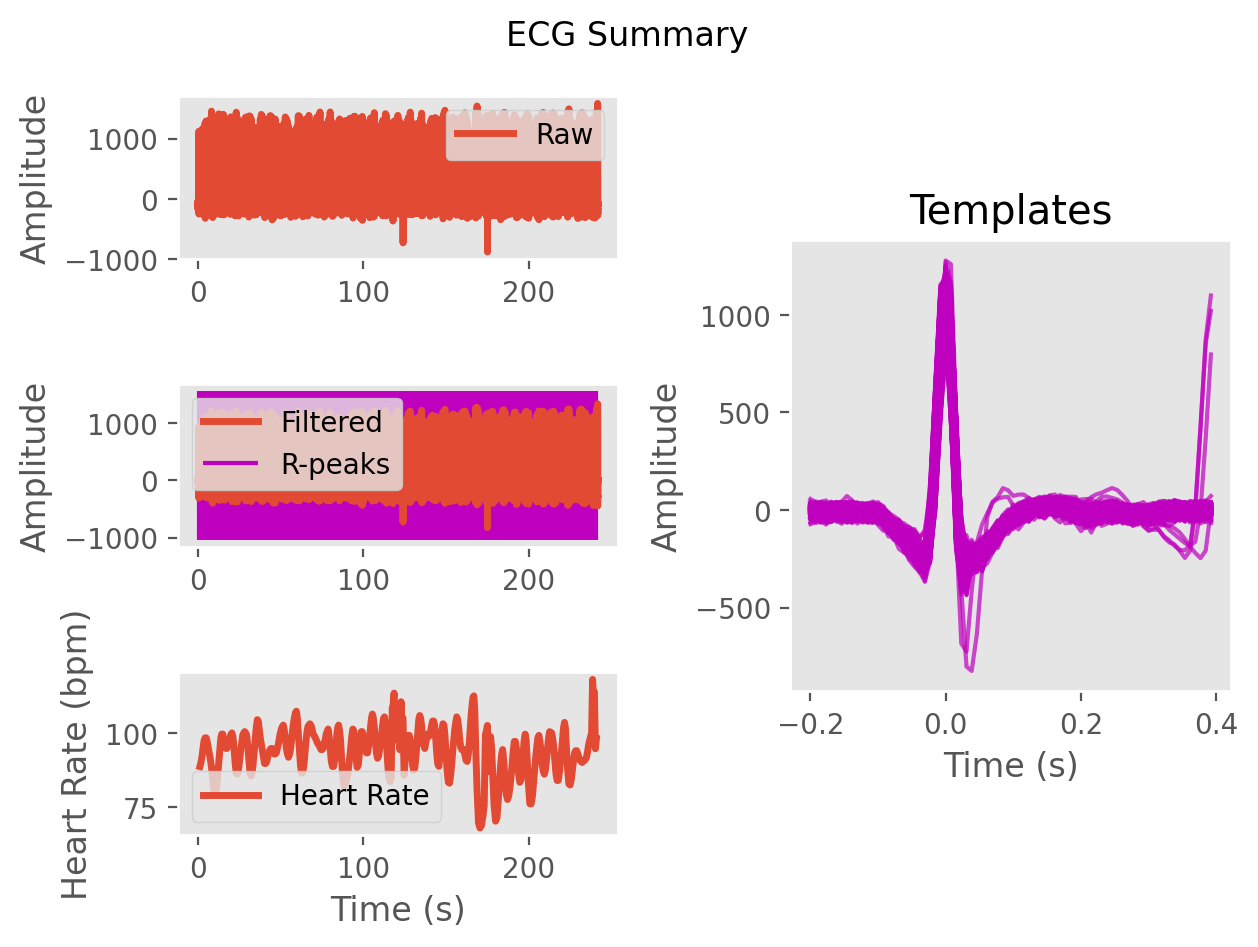

Data behind this chart, as committed beside it:
ECG, -3.337889110590603, 12.043977999474233, 29.328437008667418, 41.65545628785432, 54.55562392530052, 51.63134798084129, 6.9841880738353055, -36.470895973738884, -31.499152116553354, -18.430276855179326, -32.60411899075561, -42.82409669069773, -36.35161544454613, -31.60072522475194, -24.44987318496501, -11.291861888021977, -8.912064463275005, -17.74122701863744, -19.35348182847586, -9.777137484497924, -0.5100735253149509, 2.8150402441884275, 2.153088336301142
Time (s), 0.0, 0.007692, 0.01538, 0.02308, 0.03077, 0.03846, 0.04615, 0.05385, 0.06154, 0.06923, 0.07692, 0.08462, 0.09231, 0.1, 0.1077, 0.1154, 0.1231, 0.1308, 0.1385, 0.1462, 0.1538, 0.1615, 0.1692
Rpeaks, 84, 172, 260, 344, 426, 506, 584, 664, 744, 825, 910, 995, 1082, 1175, 1272, 1374, 1470, 1561, 1649, 1731, 1811, 1888, 1966
IBI Series, 88.0, 88.0, 84.0, 82.0, 80.0, 78.0, 80.0, 80.0, 81.0, 85.0, 85.0, 87.0, 93.0, 97.0, 102.0, 96.0, 91.0, 88.0, 82.0, 80.0, 77.0, 78.0, 80.0
Heart Rate, 1.323, 2.0, 2.646, 3.277, 3.892, 4.492, 5.108, 5.723, 6.346, 7.0, 7.654, 8.323, 9.038, 9.785, 10.57, 11.31, 12.01, 12.68, 13.32, 13.93, 14.52, 15.12, 15.74
